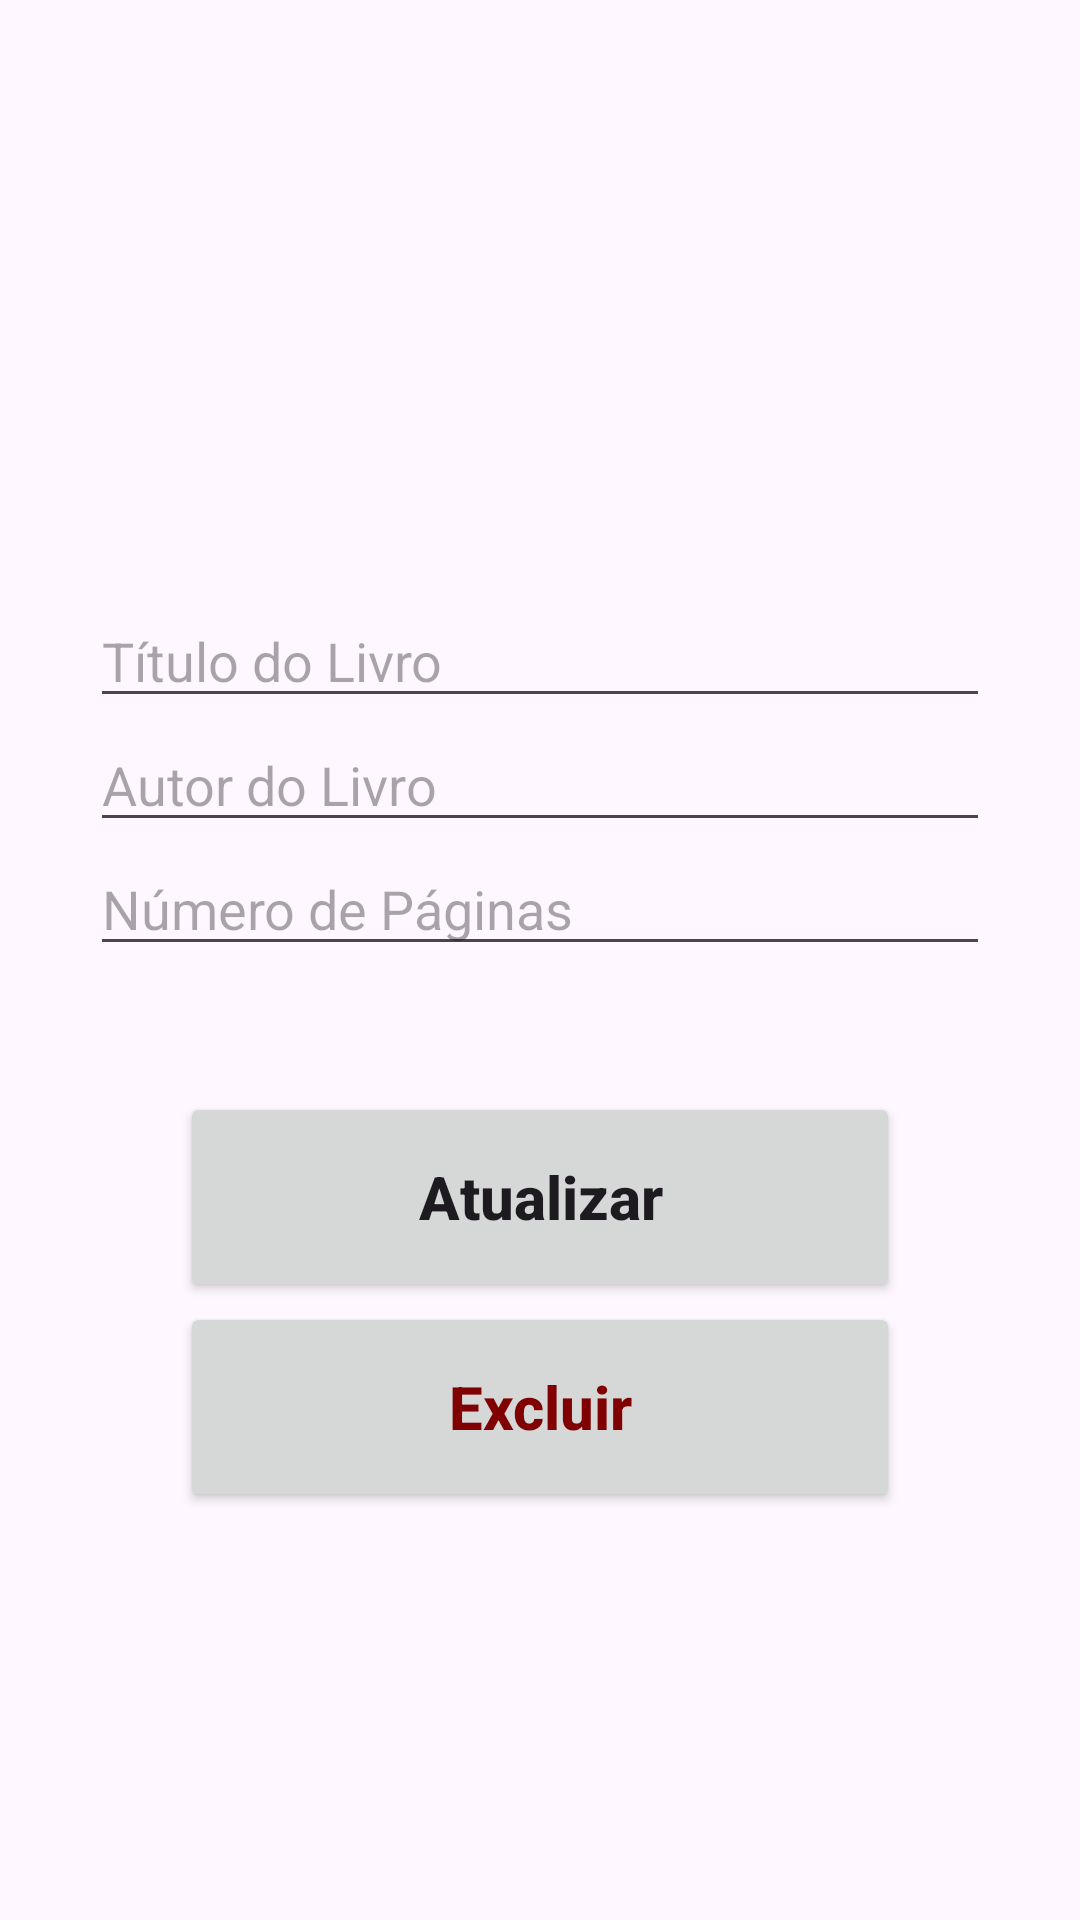

Produce the Android XML layout that renders to this screen, including the resource entries it uses.
<!-- AndroidManifest.xml: application theme Theme.ControleLivro -->
<!-- res/layout/activity_update.xml -->
<?xml version="1.0" encoding="utf-8"?>
<androidx.constraintlayout.widget.ConstraintLayout xmlns:android="http://schemas.android.com/apk/res/android"
    xmlns:app="http://schemas.android.com/apk/res-auto"
    xmlns:tools="http://schemas.android.com/tools"
    android:id="@+id/main"
    android:layout_width="match_parent"
    android:layout_height="match_parent"
    android:padding="30dp"
    tools:context=".AddActivity">

    <EditText
        android:id="@+id/title_input2"
        android:layout_width="match_parent"
        android:layout_height="wrap_content"
        android:layout_marginTop="168dp"
        android:ems="10"
        android:hint="Título do Livro"
        android:inputType="text"
        app:layout_constraintEnd_toEndOf="parent"
        app:layout_constraintHorizontal_bias="0.0"
        app:layout_constraintStart_toStartOf="parent"
        app:layout_constraintTop_toTopOf="parent" />

    <EditText
        android:id="@+id/author_input2"
        android:layout_width="match_parent"
        android:layout_height="wrap_content"
        android:ems="10"
        android:hint="Autor do Livro"
        android:inputType="text"
        app:layout_constraintEnd_toEndOf="parent"
        app:layout_constraintStart_toStartOf="parent"
        app:layout_constraintTop_toBottomOf="@+id/title_input2" />

    <EditText
        android:id="@+id/page_input2"
        android:layout_width="match_parent"
        android:layout_height="wrap_content"
        android:ems="10"
        android:hint="Número de Páginas"
        android:inputType="number"
        app:layout_constraintEnd_toEndOf="parent"
        app:layout_constraintStart_toStartOf="parent"
        app:layout_constraintTop_toBottomOf="@+id/author_input2" />

    <Button
        android:id="@+id/updateButtom"
        android:layout_width="match_parent"
        android:layout_height="70dp"
        android:layout_marginStart="30dp"
        android:layout_marginTop="42dp"
        android:layout_marginEnd="30dp"
        android:text="Atualizar"
        android:textAllCaps="false"
        android:textSize="20sp"
        android:textStyle="bold"
        app:layout_constraintEnd_toEndOf="parent"
        app:layout_constraintStart_toStartOf="parent"
        app:layout_constraintTop_toBottomOf="@+id/page_input2" />

    <Button
        android:id="@+id/delete_button"
        android:layout_width="match_parent"
        android:layout_height="70dp"
        android:layout_marginStart="30dp"
        android:layout_marginEnd="30dp"
        android:text="Excluir"
        android:textAllCaps="false"
        android:textColor="@color/red"
        android:textSize="20sp"
        android:textStyle="bold"
        app:layout_constraintEnd_toEndOf="parent"
        app:layout_constraintStart_toStartOf="parent"
        app:layout_constraintTop_toBottomOf="@+id/updateButtom" />
</androidx.constraintlayout.widget.ConstraintLayout>
<!-- resources referenced by this layout -->
<resources>
  <color name="red">#800101</color>
  <style name="Theme.ControleLivro" parent="Base.Theme.ControleLivro" />
  <style name="Base.Theme.ControleLivro" parent="Theme.Material3.DayNight.NoActionBar">
          
          
      </style>
</resources>
